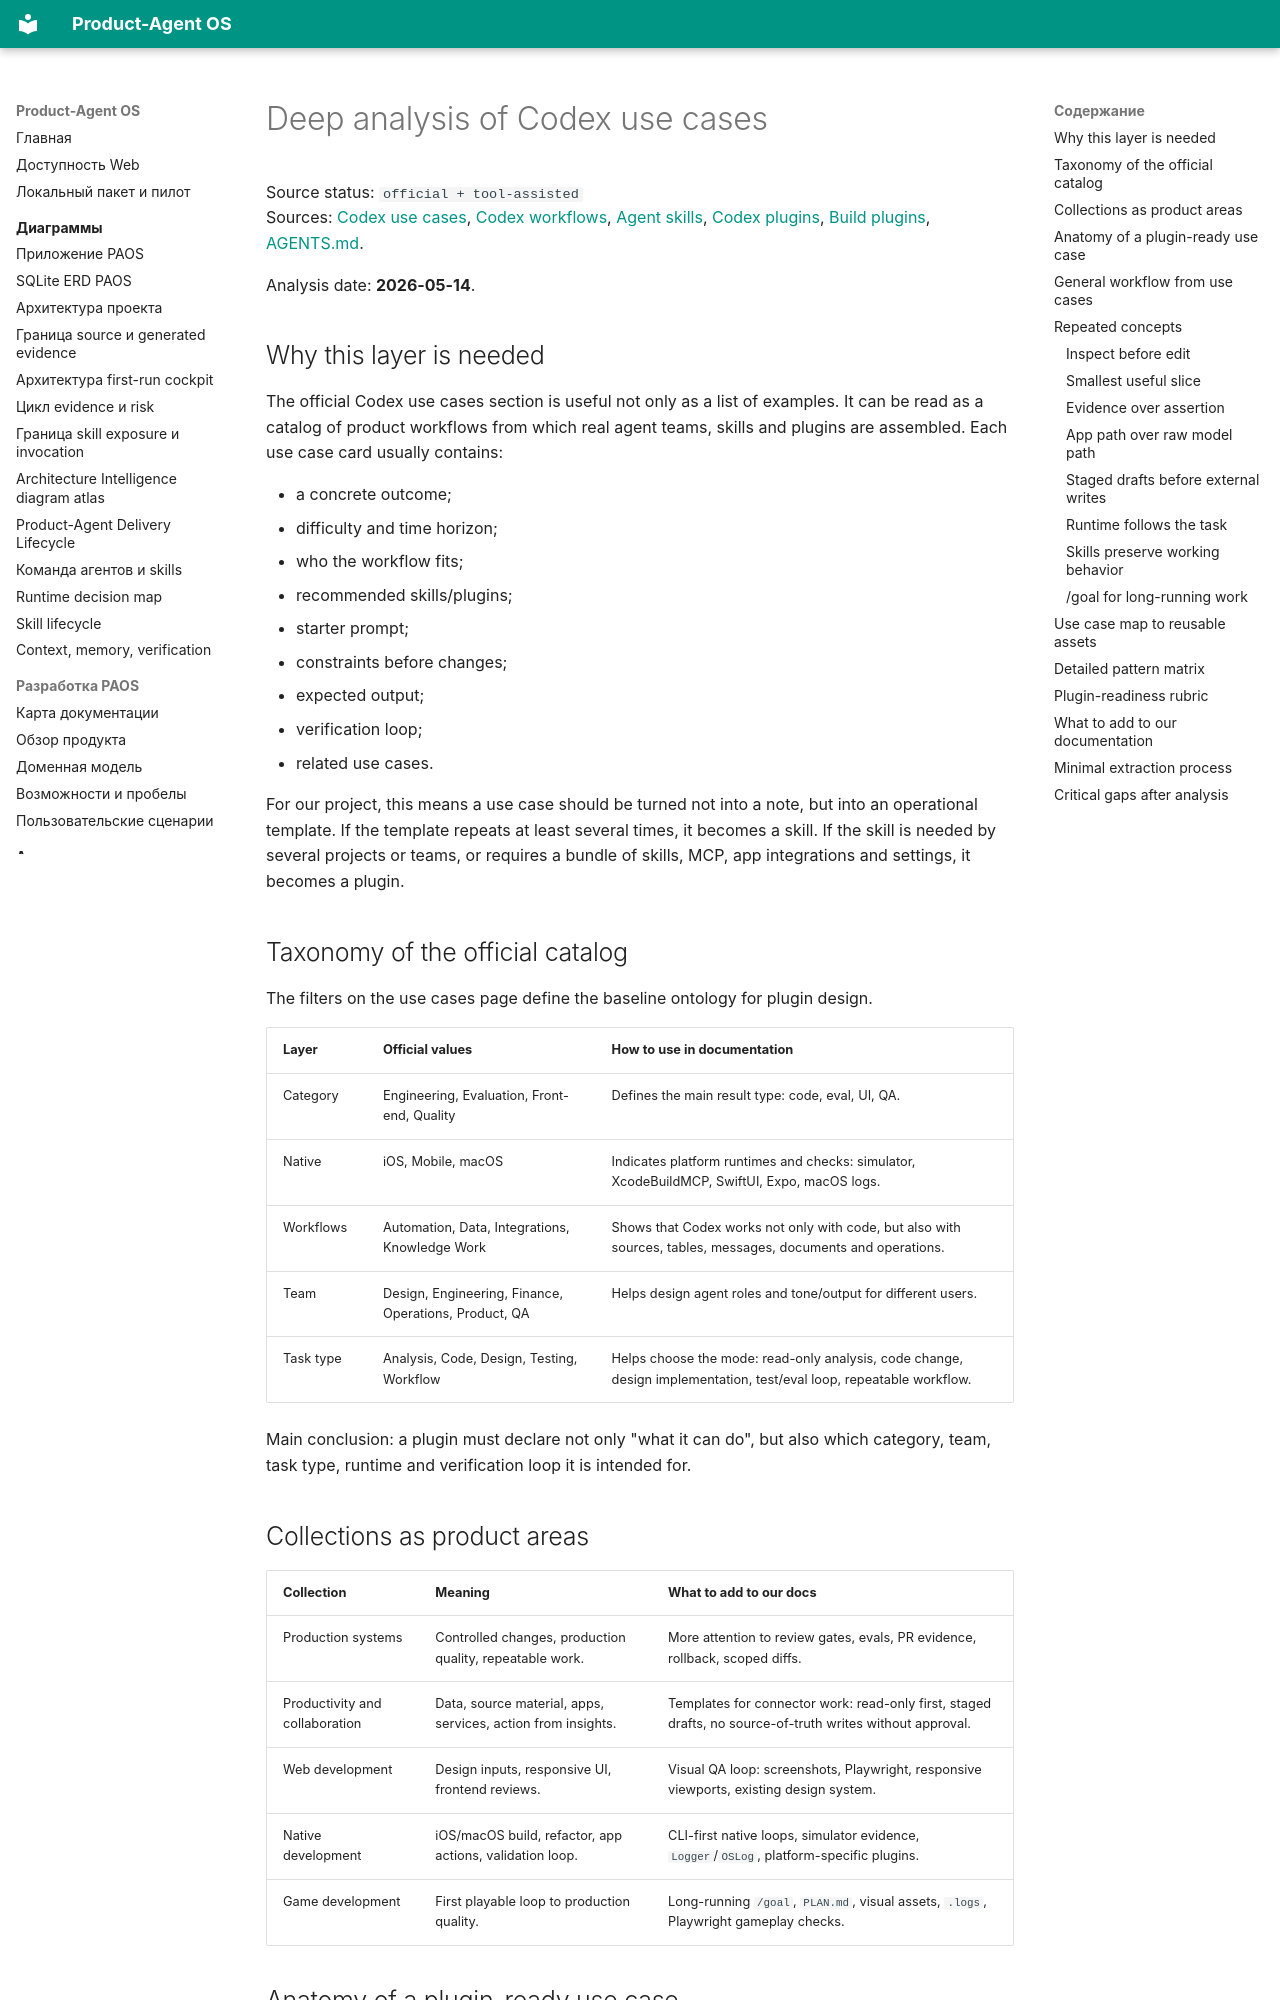

repository: alexroadcaster/product-agent-os · page: codex/use-cases-deep-analysis.en.html · generator: mkdocs

# Deep analysis of Codex use cases

Source status: `official + tool-assisted`  
Sources: [Codex use cases](https://developers.openai.com/codex/use-cases), [Codex workflows](https://developers.openai.com/codex/workflows), [Agent skills](https://developers.openai.com/codex/skills), [Codex plugins](https://developers.openai.com/codex/plugins), [Build plugins](https://developers.openai.com/codex/plugins/build), [AGENTS.md](https://developers.openai.com/codex/guides/agents-md).

Analysis date: **2026-05-14**.

## Why this layer is needed

The official Codex use cases section is useful not only as a list of examples. It can be read as a catalog of product workflows from which real agent teams, skills and plugins are assembled. Each use case card usually contains:

- a concrete outcome;
- difficulty and time horizon;
- who the workflow fits;
- recommended skills/plugins;
- starter prompt;
- constraints before changes;
- expected output;
- verification loop;
- related use cases.

For our project, this means a use case should be turned not into a note, but into an operational template. If the template repeats at least several times, it becomes a skill. If the skill is needed by several projects or teams, or requires a bundle of skills, MCP, app integrations and settings, it becomes a plugin.

## Taxonomy of the official catalog

The filters on the use cases page define the baseline ontology for plugin design.

| Layer | Official values | How to use in documentation |
| --- | --- | --- |
| Category | Engineering, Evaluation, Front-end, Quality | Defines the main result type: code, eval, UI, QA. |
| Native | iOS, Mobile, macOS | Indicates platform runtimes and checks: simulator, XcodeBuildMCP, SwiftUI, Expo, macOS logs. |
| Workflows | Automation, Data, Integrations, Knowledge Work | Shows that Codex works not only with code, but also with sources, tables, messages, documents and operations. |
| Team | Design, Engineering, Finance, Operations, Product, QA | Helps design agent roles and tone/output for different users. |
| Task type | Analysis, Code, Design, Testing, Workflow | Helps choose the mode: read-only analysis, code change, design implementation, test/eval loop, repeatable workflow. |

Main conclusion: a plugin must declare not only "what it can do", but also which category, team, task type, runtime and verification loop it is intended for.

## Collections as product areas

| Collection | Meaning | What to add to our docs |
| --- | --- | --- |
| Production systems | Controlled changes, production quality, repeatable work. | More attention to review gates, evals, PR evidence, rollback, scoped diffs. |
| Productivity and collaboration | Data, source material, apps, services, action from insights. | Templates for connector work: read-only first, staged drafts, no source-of-truth writes without approval. |
| Web development | Design inputs, responsive UI, frontend reviews. | Visual QA loop: screenshots, Playwright, responsive viewports, existing design system. |
| Native development | iOS/macOS build, refactor, app actions, validation loop. | CLI-first native loops, simulator evidence, `Logger`/`OSLog`, platform-specific plugins. |
| Game development | First playable loop to production quality. | Long-running `/goal`, `PLAN.md`, visual assets, `.logs`, Playwright gameplay checks. |
